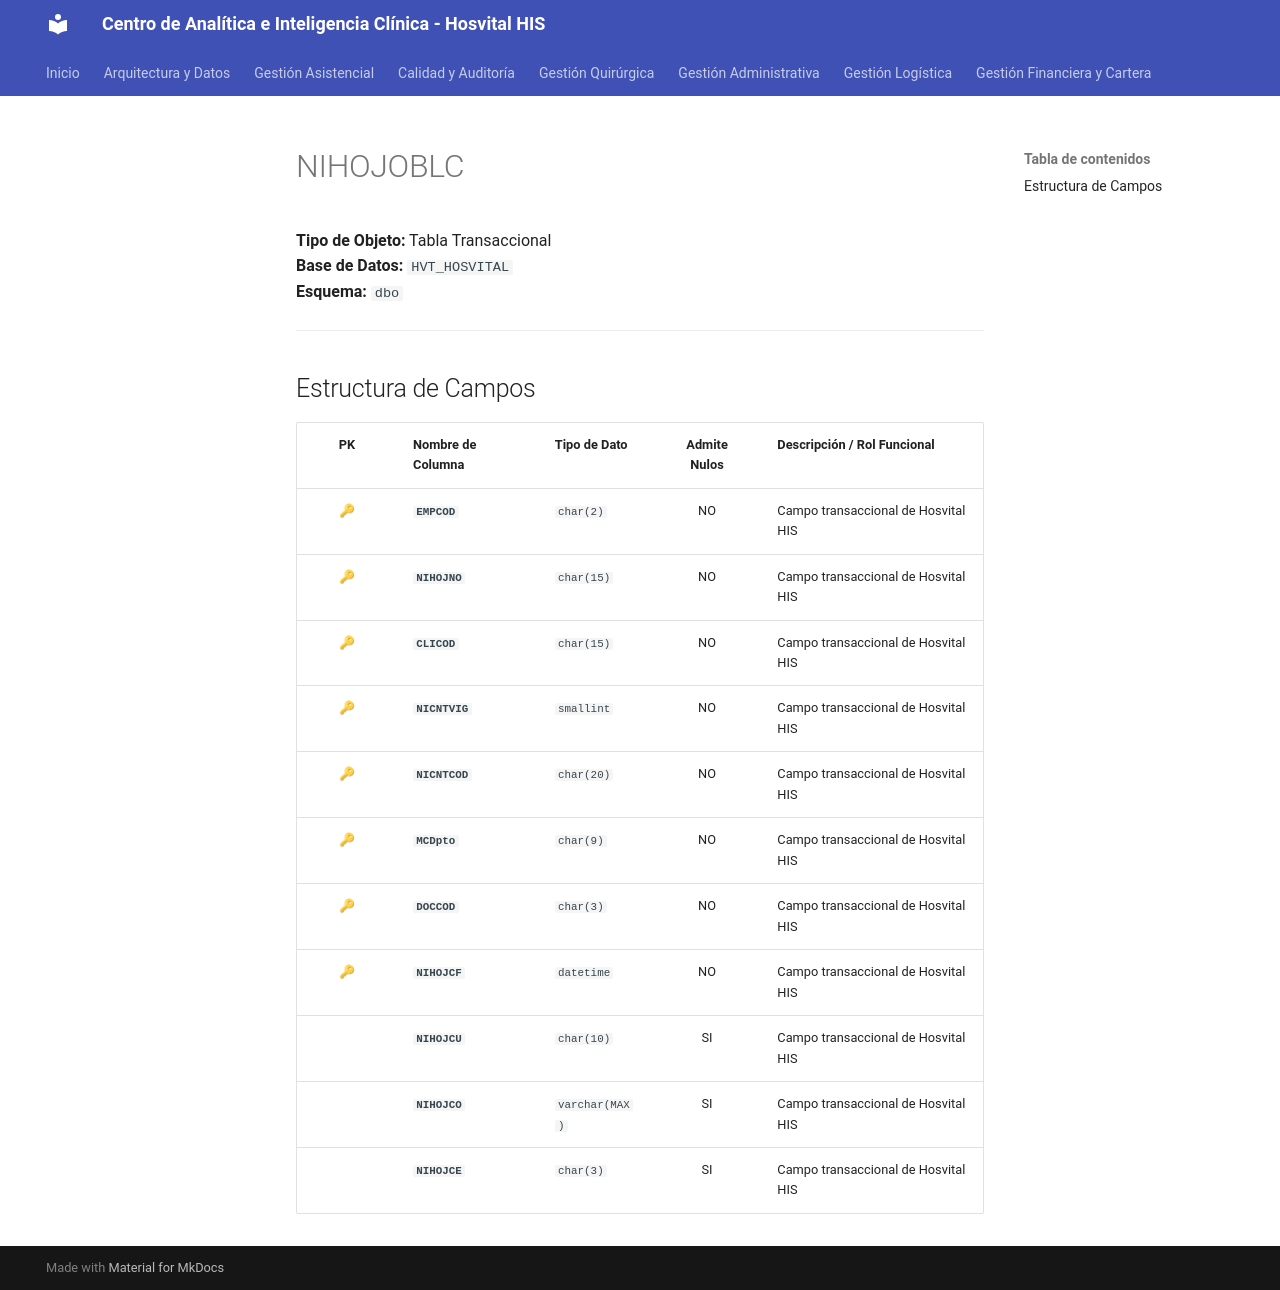

repository: SoporteSaludtech/superset-docs · page: diccionario-general/NIHOJOBLC/index.html · generator: mkdocs

# NIHOJOBLC

**Tipo de Objeto:** Tabla Transaccional  
**Base de Datos:** `HVT_HOSVITAL`  
**Esquema:** `dbo`

---

## Estructura de Campos

| PK | Nombre de Columna | Tipo de Dato | Admite Nulos | Descripción / Rol Funcional |
| :-: | :--- | :--- | :-: | :--- |
| 🔑 | **`EMPCOD`** | `char(2)` | NO | Campo transaccional de Hosvital HIS |
| 🔑 | **`NIHOJNO`** | `char(15)` | NO | Campo transaccional de Hosvital HIS |
| 🔑 | **`CLICOD`** | `char(15)` | NO | Campo transaccional de Hosvital HIS |
| 🔑 | **`NICNTVIG`** | `smallint` | NO | Campo transaccional de Hosvital HIS |
| 🔑 | **`NICNTCOD`** | `char(20)` | NO | Campo transaccional de Hosvital HIS |
| 🔑 | **`MCDpto`** | `char(9)` | NO | Campo transaccional de Hosvital HIS |
| 🔑 | **`DOCCOD`** | `char(3)` | NO | Campo transaccional de Hosvital HIS |
| 🔑 | **`NIHOJCF`** | `datetime` | NO | Campo transaccional de Hosvital HIS |
|  | **`NIHOJCU`** | `char(10)` | SI | Campo transaccional de Hosvital HIS |
|  | **`NIHOJCO`** | `varchar(MAX)` | SI | Campo transaccional de Hosvital HIS |
|  | **`NIHOJCE`** | `char(3)` | SI | Campo transaccional de Hosvital HIS |
